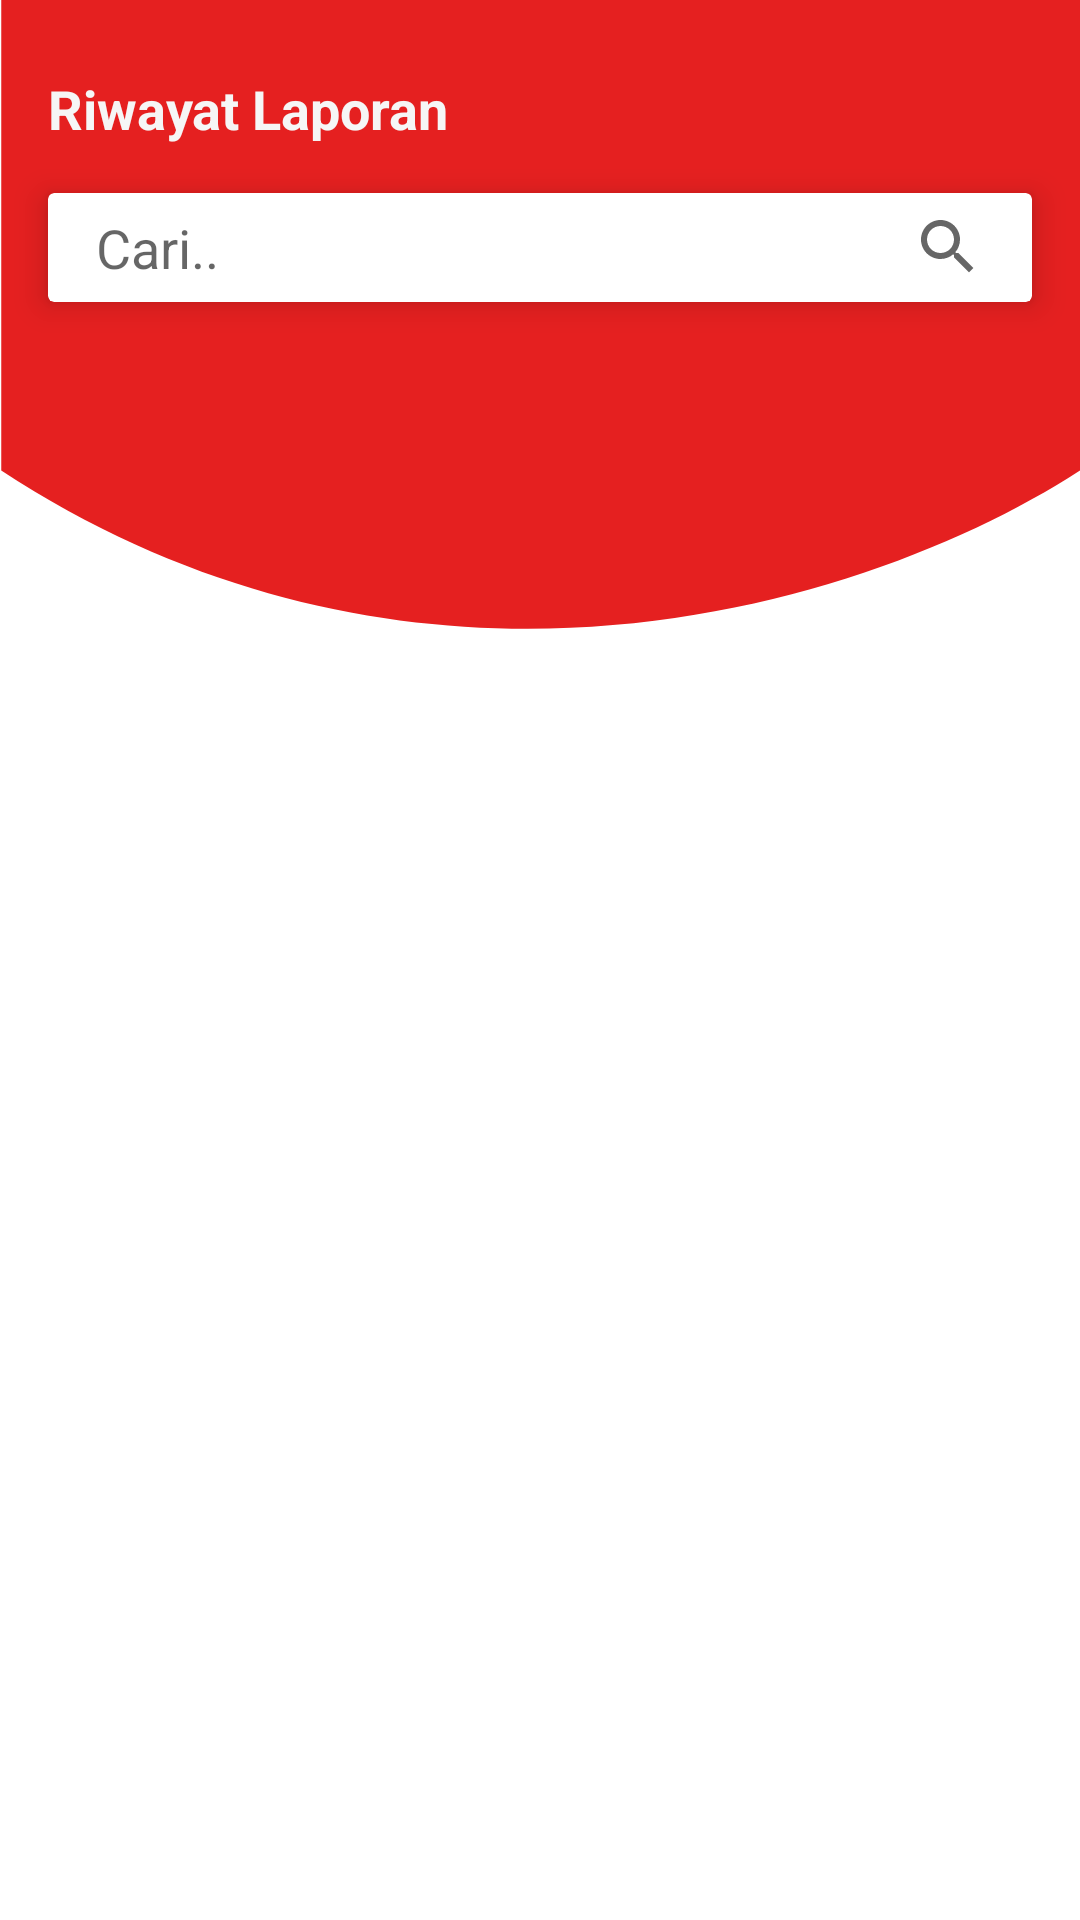

This screen was rendered from an Android layout file. Write that file and the resources it references.
<!-- AndroidManifest.xml: application theme Theme.MTRTamalate -->
<!-- res/layout/fragment_riwayat.xml -->
<?xml version="1.0" encoding="utf-8"?>
<RelativeLayout xmlns:android="http://schemas.android.com/apk/res/android"
    xmlns:app="http://schemas.android.com/apk/res-auto"
    android:layout_width="match_parent"
    android:layout_height="match_parent"
    xmlns:tools="http://schemas.android.com/tools"
    android:orientation="vertical">

    <ImageView
        android:background="@drawable/ic_img_toolbar"
        android:layout_width="match_parent"
        android:layout_height="210dp"/>

    <TextView
        android:id="@+id/tv1"
        android:textColor="@color/white2"
        android:layout_width="wrap_content"
        android:layout_height="wrap_content"
        android:layout_marginHorizontal="16dp"
        android:layout_marginTop="24dp"
        android:text="Riwayat Laporan"
        android:textSize="18sp"
        android:textStyle="bold" />

    <LinearLayout
        android:layout_width="match_parent"
        android:layout_height="match_parent"
        android:layout_below="@id/tv1"
        android:layout_marginTop="8dp"
        android:orientation="vertical">

        <androidx.cardview.widget.CardView
            android:id="@+id/cv_search"
            android:layout_width="match_parent"
            android:layout_height="wrap_content"
            android:layout_marginHorizontal="16dp"
            android:layout_marginTop="8dp"
            app:cardElevation="6dp">

            <RelativeLayout
                android:layout_width="match_parent"
                android:layout_height="wrap_content"
                android:paddingHorizontal="16dp"
                android:paddingVertical="6dp">

                <EditText
                    android:id="@+id/et_cari"
                    android:layout_width="match_parent"
                    android:layout_height="wrap_content"
                    android:layout_alignParentLeft="true"
                    android:layout_centerVertical="true"
                    android:background="@color/transparan"
                    android:drawableRight="@drawable/ic_baseline_search_24"
                    android:hint="Cari.."
                    android:inputType="text" />

            </RelativeLayout>

        </androidx.cardview.widget.CardView>

        <androidx.recyclerview.widget.RecyclerView
            android:id="@+id/rv_riwayat"
            android:layout_width="match_parent"
            android:layout_height="wrap_content"
            tools:listitem="@layout/item_laporan"
            android:layout_marginTop="15dp" />

    </LinearLayout>

    
    
    
    
    
    
    
    
</RelativeLayout>
<!-- res/layout/item_laporan.xml (included above) -->
<?xml version="1.0" encoding="utf-8"?>
<androidx.cardview.widget.CardView
    xmlns:android="http://schemas.android.com/apk/res/android"
    xmlns:app="http://schemas.android.com/apk/res-auto"
    android:layout_width="match_parent"
    android:layout_height="wrap_content"
    android:layout_marginHorizontal="16dp"
    android:layout_marginVertical="6dp"
    app:cardCornerRadius="10dp"
    android:elevation="6dp">

    <RelativeLayout
        android:layout_width="match_parent"
        android:layout_height="wrap_content"
        android:background="@drawable/bg_stroke_radius_primary">

        <ImageView
            android:id="@+id/img1"
            android:layout_width="25dp"
            android:layout_height="25dp"
            android:layout_marginLeft="16dp"
            android:layout_marginTop="16dp"
            android:src="@drawable/icon_megaphone" />

        <TextView
            android:layout_marginTop="5dp"
            android:textStyle="bold"
            android:layout_marginLeft="12dp"
            android:layout_alignTop="@id/img1"
            android:layout_toRightOf="@id/img1"
            android:text="Laporan"
            android:layout_width="wrap_content"
            android:layout_height="wrap_content"/>

        <TextView
            android:id="@+id/tv_tanggal"
            android:layout_marginBottom="12dp"
            android:textColor="@color/black"
            android:textStyle="bold"
            android:layout_marginTop="16dp"
            android:textSize="12dp"
            android:layout_marginLeft="16dp"
            android:layout_below="@id/img1"
            android:text="Tanggal : Jumat 20 Januari 2022"
            android:layout_width="wrap_content"
            android:layout_height="wrap_content"/>

        <ImageView
            android:id="@+id/img_status"
            android:layout_marginRight="16dp"
            android:layout_centerVertical="true"
            android:layout_alignParentRight="true"
            android:src="@drawable/icon_success"
            android:layout_width="40dp"
            android:layout_height="40dp"/>

        <TextView
            android:id="@+id/tv_status"
            android:layout_marginRight="10dp"
            android:textSize="12sp"
            android:layout_centerVertical="true"
            android:layout_toLeftOf="@id/img_status"
            android:text="Selesai"
            android:layout_width="wrap_content"
            android:layout_height="wrap_content"/>

    </RelativeLayout>

</androidx.cardview.widget.CardView>
<!-- resources referenced by this layout -->
<resources>
  <color name="black">#FF000000</color>
  <color name="transparan">#00FFFFFF</color>
  <color name="white2">#F6F6F6</color>
  <!-- drawable bg_stroke_radius_primary (drawable) -->
  <?xml version="1.0" encoding="utf-8"?>
  <shape android:shape="rectangle" xmlns:android="http://schemas.android.com/apk/res/android">
  
      <stroke android:color="@color/colorPrimaryDark" android:width="2dp"/>
      <corners android:radius="8dp"/>
      <solid android:color="@color/white"/>
  
  </shape>
  <!-- drawable ic_baseline_search_24 (drawable) -->
  <vector xmlns:android="http://schemas.android.com/apk/res/android"
      android:width="24dp"
      android:height="24dp"
      android:viewportWidth="24"
      android:viewportHeight="24"
      android:tint="?attr/colorControlNormal">
    <path
        android:fillColor="#ffffffff"
        android:pathData="M15.5,14h-0.79l-0.28,-0.27C15.41,12.59 16,11.11 16,9.5 16,5.91 13.09,3 9.5,3S3,5.91 3,9.5 5.91,16 9.5,16c1.61,0 3.09,-0.59 4.23,-1.57l0.27,0.28v0.79l5,4.99L20.49,19l-4.99,-5zM9.5,14C7.01,14 5,11.99 5,9.5S7.01,5 9.5,5 14,7.01 14,9.5 11.99,14 9.5,14z"/>
  </vector>
  <!-- drawable ic_img_toolbar (drawable) -->
  <vector xmlns:android="http://schemas.android.com/apk/res/android"
      android:width="298dp"
      android:height="297dp"
      android:viewportWidth="428"
      android:viewportHeight="237">
    <path
        android:pathData="M428,0H0.5V177C168.5,281.5 347.333,226.667 428,177V0Z"
        android:fillColor="#E52020"/>
  </vector>
  <!-- drawable icon_megaphone: png bitmap (drawable, 2643 bytes) -->
  <!-- drawable icon_success: png bitmap (drawable, 3502 bytes) -->
  <!-- drawable img_kosong: png bitmap (drawable, 32078 bytes) -->
  <style name="Theme.MTRTamalate" parent="Theme.MaterialComponents.Light.NoActionBar">
          
          <item name="colorPrimary">@color/purple_500</item>
          <item name="colorPrimaryVariant">@color/purple_700</item>
          <item name="colorOnPrimary">@color/white</item>
          
          <item name="colorSecondary">@color/teal_200</item>
          <item name="colorSecondaryVariant">@color/teal_700</item>
          <item name="colorOnSecondary">@color/black</item>
          
          <item name="android:statusBarColor" tools:targetApi="l">?attr/colorPrimaryVariant</item>
          
      </style>
  <color name="colorPrimaryDark">#B10404</color>
  <color name="white">#FFFFFFFF</color>
  <color name="purple_500">#E52020</color>
  <color name="purple_700">#B10404</color>
  <color name="teal_200">#FF03DAC5</color>
  <color name="teal_700">#FF018786</color>
</resources>
